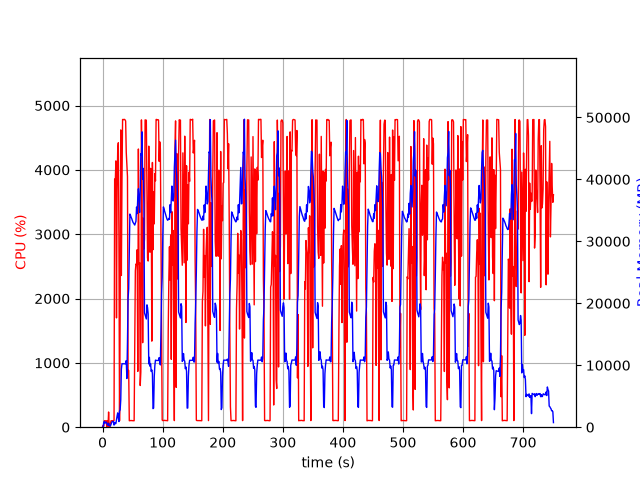

The data file committed next to this chart (first rows):
elapsed_time, nproc, cpu, mem_real, mem_virtual
3.8623809814453125e-05, 1, 0.0, 7.609, 3185
1.006, 2, 28.8, 85.82, 196.3
2.014, 4, 13.9, 756.2, 2408
3.022, 6, 101.2, 928.4, 3329
4.03, 3, 100.2, 639.9, 2029
5.038, 3, 98.3, 746.7, 2125
6.045, 3, 100.3, 831.7, 2237
7.052, 5, 3.0, 669.8, 2576
8.061, 3, 99.2, 388.2, 1685
9.069, 3, 3.0, 323, 1609
10.08, 4, 236.1, 636.3, 2255
11.08, 3, 4.0, 294, 1596
12.09, 3, 1.0, 225.2, 1508
13.1, 1, 56.6, 195, 1255
14.11, 1, 99.3, 465, 1895
15.11, 1, 100.3, 721, 3175
16.12, 1, 99.3, 921.8, 2663
17.13, 1, 100.0, 921.8, 2663
18.14, 1, 100.1, 921.8, 2663
19.15, 1, 105.0, 337.9, 6710
20.16, 1, 3858, 765.9, 6710
21.18, 1, 3795, 553.2, 6754
22.19, 1, 4139, 587.3, 6754
23.2, 1, 1699, 1215, 7422
24.21, 1, 3679, 1799, 7422
25.23, 1, 4299, 2311, 7422
26.25, 1, 4421, 1518, 7422
27.27, 1, 2936, 907.9, 8446
28.27, 1, 100.2, 2601, 9480
29.28, 1, 1681, 2790, 9483
30.31, 1, 4621, 4393, 11275
31.32, 1, 2358, 9346, 19991
32.34, 1, 3810, 10241, 19991
33.35, 1, 4784, 10239, 19991
34.37, 1, 4780, 10234, 19991
35.39, 1, 4784, 10234, 19991
36.41, 1, 4785, 10234, 19991
37.43, 1, 4777, 10234, 19991
38.45, 1, 4759, 10234, 19991
39.47, 1, 4272, 10746, 19991
40.49, 1, 4070, 7858, 20004
41.5, 1, 3896, 13759, 35127
42.5, 1, 885.2, 20763, 35127
43.52, 1, 882.1, 22344, 55607
44.52, 1, 100.2, 28929, 55607
45.53, 1, 101.2, 34405, 55607
46.54, 1, 103.3, 34186, 55607
47.55, 1, 104.3, 33893, 55607
48.55, 1, 102.3, 33664, 55607
49.56, 1, 102.2, 33364, 55607
50.57, 1, 101.2, 33094, 55607
51.58, 1, 100.2, 32929, 55607
52.58, 1, 100.2, 32793, 55607
53.59, 1, 1316, 32631, 55607
54.6, 1, 2430, 32929, 55607
55.61, 1, 2536, 33244, 55607
56.62, 1, 2523, 35528, 55607
57.64, 1, 2759, 34483, 55607
58.65, 1, 867.3, 37137, 80183
59.65, 1, 4324, 38486, 80183
... 681 more rows
